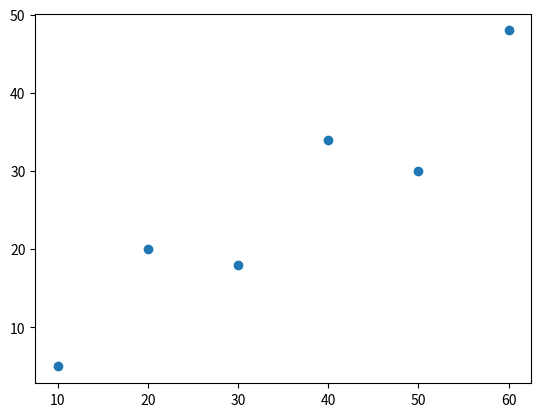

The script that saved this image:
# -*- coding: utf-8 -*-
"""
Created on Sat Apr  5 12:21:26 2025

[redacted]
"""

import matplotlib.pyplot as pyplot
x = [10, 20, 30, 40, 50, 60]
y = [5, 20, 18, 34, 30, 48]

fig, ax = pyplot.subplots()


ax.scatter(x, y)

pyplot.show()